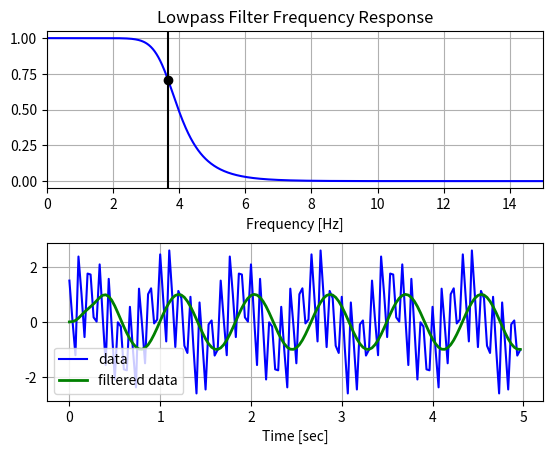

The matplotlib source for this figure:
import numpy as np
from scipy.signal import butter, lfilter, freqz
import matplotlib.pyplot as plt
 
 
def butter_lowpass(cutoff, fs, order=5):
 nyq = 0.5 * fs
 normal_cutoff = cutoff / nyq
 b, a = butter(order, normal_cutoff, btype='low', analog=False)
 return b, a
 
                 
def butter_lowpass_filter(data, cutoff, fs, order=5):
 b, a = butter_lowpass(cutoff, fs, order=order)
 y = lfilter(b, a, data)
 return y # Filter requirements.
 
 
order = 6
fs = 30.0 # sample rate, Hz
cutoff = 3.667 # desired cutoff frequency of the filter, Hz # Get the filter coefficients so we can check its frequency response.
b, a = butter_lowpass(cutoff, fs, order) # Plot the frequency response.
w, h = freqz(b, a, worN=800)
plt.subplot(2, 1, 1)
plt.plot(0.5*fs*w/np.pi, np.abs(h), 'b')
plt.plot(cutoff, 0.5*np.sqrt(2), 'ko')
plt.axvline(cutoff, color='k')
plt.xlim(0, 0.5*fs)
plt.title("Lowpass Filter Frequency Response")
plt.xlabel('Frequency [Hz]')
plt.grid() # Demonstrate the use of the filter. # First make some data to be filtered.
T = 5.0 # seconds
n = int(T * fs) # total number of samples
t = np.linspace(0, T, n, endpoint=False) # "Noisy" data. We want to recover the 1.2 Hz signal from this.
data = np.sin(1.2*2*np.pi*t) + 1.5*np.cos(9*2*np.pi*t) + 0.5*np.sin(12.0*2*np.pi*t) # Filter the data, and plot both the original and filtered signals.
y = butter_lowpass_filter(data, cutoff, fs, order)
plt.subplot(2, 1, 2)
plt.plot(t, data, 'b-', label='data')
plt.plot(t, y, 'g-', linewidth=2, label='filtered data')
plt.xlabel('Time [sec]')
plt.grid()
plt.legend()
plt.subplots_adjust(hspace=0.35)
plt.show()